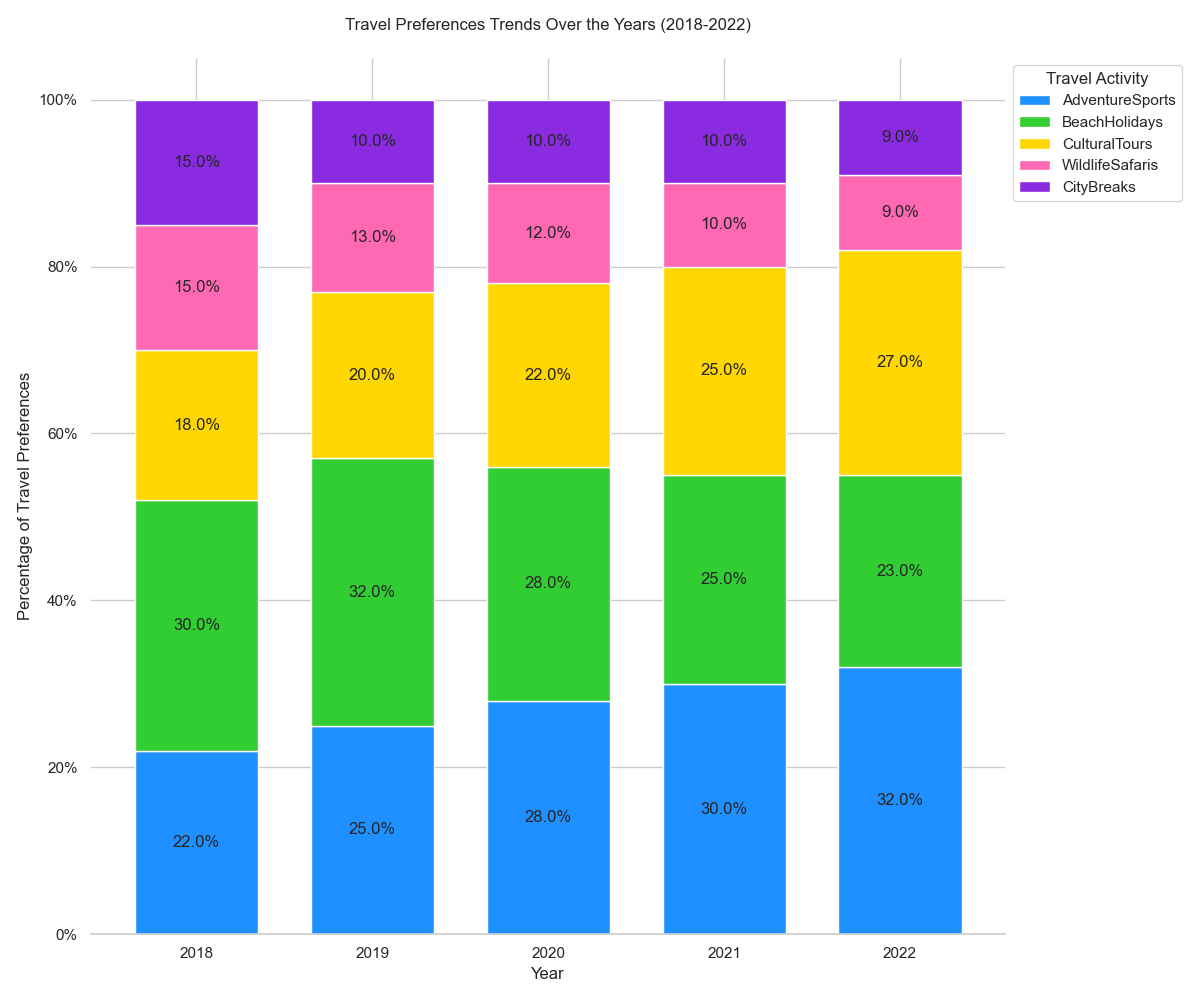

The data file committed next to this chart (first rows):
Year, AdventureSports, BeachHolidays, CulturalTours, WildlifeSafaris, CityBreaks
2018, 22, 30, 18, 15, 15
2019, 25, 32, 20, 13, 10
2020, 28, 28, 22, 12, 10
2021, 30, 25, 25, 10, 10
2022, 32, 23, 27, 9, 9
